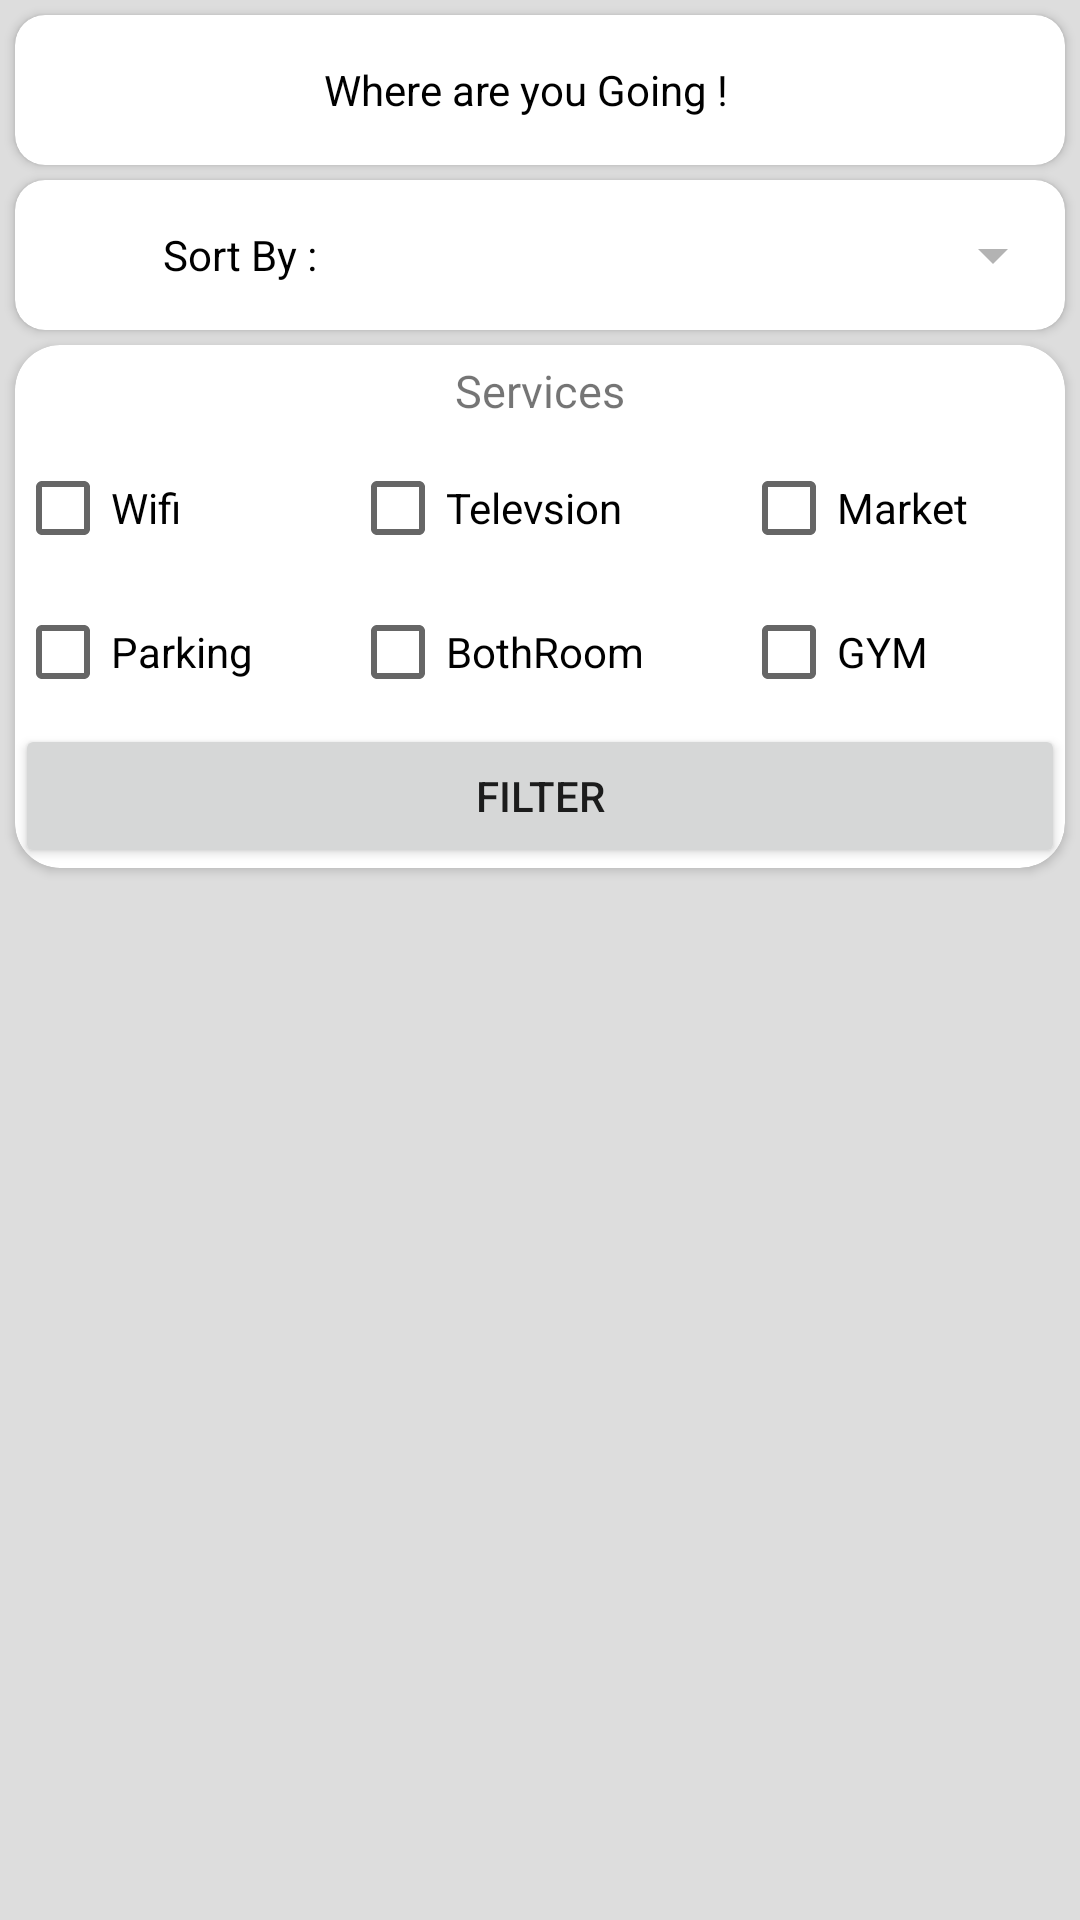

The Android layout XML behind this screen, and the referenced resources:
<!-- AndroidManifest.xml: application theme CustomeTheme -->
<!-- res/layout/fragment_home.xml -->
<?xml version="1.0" encoding="utf-8"?>
<androidx.constraintlayout.widget.ConstraintLayout xmlns:android="http://schemas.android.com/apk/res/android"
    xmlns:app="http://schemas.android.com/apk/res-auto"
    xmlns:tools="http://schemas.android.com/tools"
    android:layout_width="match_parent"
    android:layout_height="match_parent"
    android:layout_marginStart="5dp"
    android:layout_marginEnd="5dp"
    android:background="@color/bage"
    android:paddingBottom="50dp"
    tools:context=".ui.home.HomeFragment">

    <androidx.cardview.widget.CardView
        android:id="@+id/searchcard"
        android:layout_width="match_parent"
        android:layout_height="wrap_content"
        android:layout_marginStart="5dp"
        android:layout_marginTop="5dp"
        android:layout_marginEnd="5dp"
        android:layout_weight="1"
        app:cardCornerRadius="10dp"
        app:layout_constraintEnd_toEndOf="parent"
        app:layout_constraintStart_toStartOf="parent"
        app:layout_constraintTop_toTopOf="parent">

        <LinearLayout
            android:layout_width="match_parent"
            android:layout_height="match_parent"
            android:orientation="horizontal">

            <TextView
                android:id="@+id/search_fieled"
                android:layout_width="wrap_content"
                android:layout_height="50dp"
                android:layout_weight="1"
                android:drawableRight="@drawable/ic_baseline_search"
                android:ems="10"
                android:gravity="center"
                android:hint="Where are you Going !"
                android:inputType="textPersonName"
                android:paddingEnd="10dp"
                android:textColor="@color/black"
                android:textColorHint="@color/black" />

        </LinearLayout>
    </androidx.cardview.widget.CardView>

    <androidx.cardview.widget.CardView
        android:id="@+id/cardView3"
        android:layout_width="match_parent"
        android:layout_height="50dp"
        android:layout_marginStart="5dp"
        android:layout_marginTop="5dp"
        android:layout_marginEnd="5dp"
        app:cardCornerRadius="10dp"
        app:layout_constraintEnd_toEndOf="parent"
        app:layout_constraintStart_toStartOf="parent"
        app:layout_constraintTop_toBottomOf="@+id/searchcard">

        <View
            android:id="@+id/view"
            android:layout_width="wrap_content"
            android:layout_height="wrap_content" />

        <LinearLayout
            android:layout_width="match_parent"
            android:layout_height="match_parent"
            android:orientation="horizontal">

            <TextView
                android:id="@+id/textView13"
                android:layout_width="wrap_content"
                android:layout_height="match_parent"
                android:layout_weight="1"
                android:drawableEnd="@drawable/filter"
                android:gravity="center"
                android:text="Sort By :"
                android:textColor="@color/black" />

            <Spinner
                android:id="@+id/filter_spinner"
                android:layout_width="200dp"
                android:layout_height="match_parent"
                android:alpha="0.5"
                android:dropDownWidth="match_parent"
                android:foregroundGravity="center"
                android:gravity="center"
                android:spinnerMode="dialog" />
        </LinearLayout>
    </androidx.cardview.widget.CardView>

    <androidx.cardview.widget.CardView
        android:id="@+id/cardView"
        android:layout_width="match_parent"
        android:layout_height="wrap_content"
        android:layout_margin="5dp"
        android:layout_marginTop="5dp"
        android:layout_marginEnd="5dp"
        app:cardCornerRadius="15dp"
        app:layout_constraintEnd_toEndOf="parent"
        app:layout_constraintStart_toStartOf="parent"
        app:layout_constraintTop_toBottomOf="@+id/cardView3">

        <LinearLayout
            android:layout_width="match_parent"
            android:layout_height="match_parent"
            android:orientation="vertical">

            <TextView
                android:id="@+id/textView31"
                android:layout_width="match_parent"
                android:layout_height="wrap_content"
                android:gravity="center"
                android:padding="5dp"
                android:text="Services"
                android:textSize="15sp" />

            <TableLayout
                android:id="@+id/tableLayout"
                android:layout_width="match_parent"
                android:layout_height="wrap_content"
                app:layout_constraintEnd_toEndOf="parent"
                app:layout_constraintStart_toStartOf="parent"
                app:layout_constraintTop_toBottomOf="@+id/cardView3">

                <TableRow
                    android:layout_width="match_parent"
                    android:layout_height="match_parent">

                    <CheckBox
                        android:id="@+id/checkBox10"
                        android:layout_width="wrap_content"
                        android:layout_height="wrap_content"
                        android:layout_weight="1"
                        android:text="Wifi" />

                    <CheckBox
                        android:id="@+id/checkBox9"
                        android:layout_width="wrap_content"
                        android:layout_height="wrap_content"
                        android:layout_weight="1"
                        android:text="Televsion" />

                    <CheckBox
                        android:id="@+id/checkBox5"
                        android:layout_width="wrap_content"
                        android:layout_height="wrap_content"
                        android:layout_weight="1"
                        android:text="Market" />

                </TableRow>

                <TableRow
                    android:layout_width="match_parent"
                    android:layout_height="match_parent">

                    <CheckBox
                        android:id="@+id/checkBox8"
                        android:layout_width="wrap_content"
                        android:layout_height="wrap_content"
                        android:layout_weight="1"
                        android:text="Parking" />

                    <CheckBox
                        android:id="@+id/checkBox7"
                        android:layout_width="wrap_content"
                        android:layout_height="wrap_content"
                        android:layout_weight="1"
                        android:text="BothRoom" />

                    <CheckBox
                        android:id="@+id/checkBox3"
                        android:layout_width="wrap_content"
                        android:layout_height="wrap_content"
                        android:layout_weight="1"
                        android:text="GYM" />
                </TableRow>

            </TableLayout>

            <Button
                android:id="@+id/button2"
                android:layout_width="match_parent"
                android:layout_height="wrap_content"
                android:text="Filter" />

        </LinearLayout>
    </androidx.cardview.widget.CardView>

    <androidx.recyclerview.widget.RecyclerView
        android:id="@+id/homerecycler"
        android:layout_width="match_parent"
        android:layout_height="0dp"
        android:padding="10dp"
        app:layout_constraintBottom_toBottomOf="parent"
        app:layout_constraintEnd_toEndOf="parent"
        app:layout_constraintHorizontal_bias="1.0"
        app:layout_constraintStart_toStartOf="parent"
        app:layout_constraintTop_toBottomOf="@+id/cardView">

    </androidx.recyclerview.widget.RecyclerView>


</androidx.constraintlayout.widget.ConstraintLayout>
<!-- resources referenced by this layout -->
<resources>
  <color name="bage">#DDD</color>
  <color name="black">#FF000000</color>
  <style name="CustomeTheme" parent="Theme.MaterialComponents.DayNight">
          <item name="colorPrimary">@color/black</item>
          <item name="colorPrimaryVariant">@color/black</item>
      </style>
</resources>
